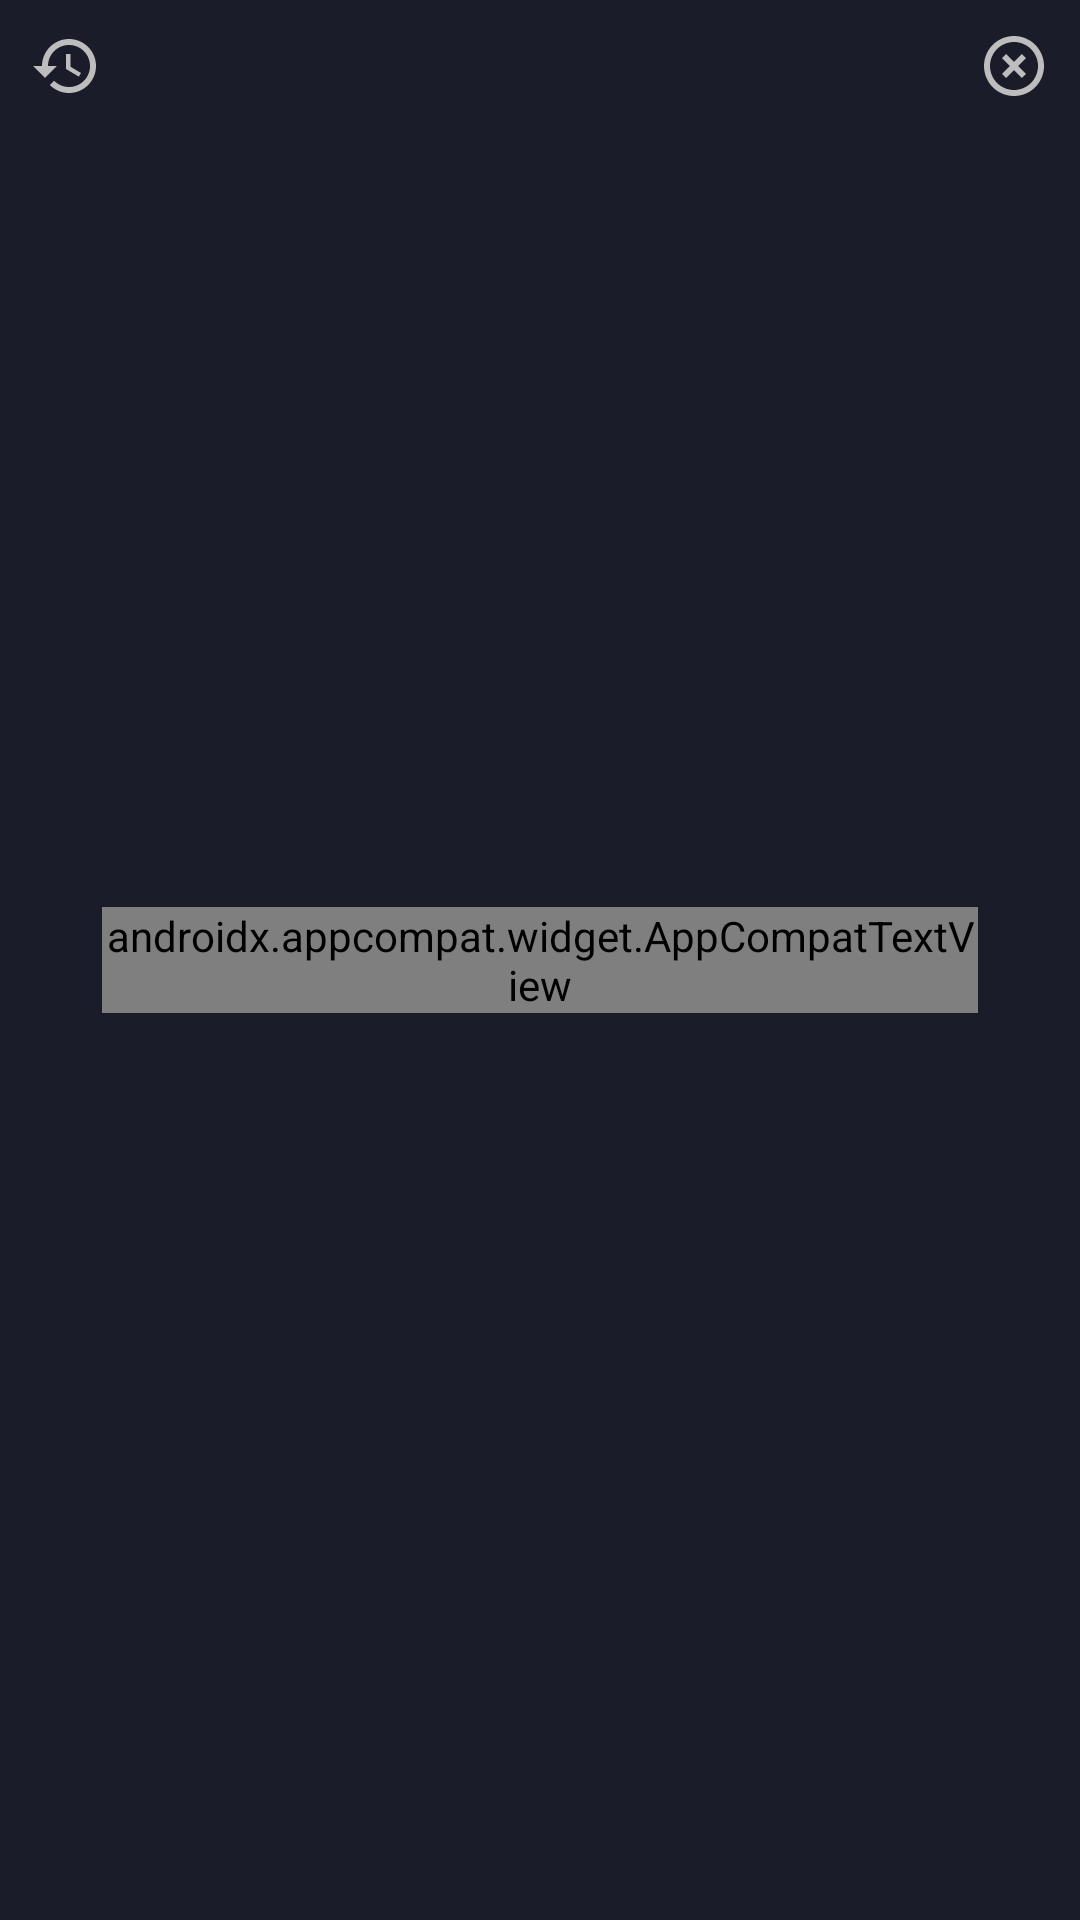

Layout XML and referenced resources for this Android screen:
<!-- AndroidManifest.xml: application theme Theme.DisneyPlusCloneKekod -->
<!-- res/layout/search_history_item.xml -->
<?xml version="1.0" encoding="utf-8"?>
<androidx.appcompat.widget.LinearLayoutCompat xmlns:android="http://schemas.android.com/apk/res/android"
    xmlns:tools="http://schemas.android.com/tools"
    android:layout_width="match_parent"
    android:layout_height="wrap_content"
    android:layout_marginTop="@dimen/space_6"
    android:layout_marginBottom="@dimen/space_10"
    android:padding="@dimen/space_10">

    <androidx.appcompat.widget.AppCompatImageView
        android:layout_width="wrap_content"
        android:layout_height="wrap_content"
        android:src="@drawable/ic_history" />

    <androidx.appcompat.widget.AppCompatTextView
        android:id="@+id/history_text"
        android:layout_width="wrap_content"
        android:layout_height="wrap_content"
        android:layout_gravity="center"
        android:layout_marginHorizontal="@dimen/space_20"
        android:layout_weight="1"
        android:ellipsize="end"
        android:fontFamily="@font/avenir_roman"
        android:maxLines="1"
        android:textColor="#BDBDBD"
        android:textSize="20sp"
        tools:text="Martian" />

    <androidx.appcompat.widget.AppCompatImageView
        android:layout_width="wrap_content"
        android:layout_height="wrap_content"
        android:src="@drawable/ic_off" />

</androidx.appcompat.widget.LinearLayoutCompat>
<!-- resources referenced by this layout -->
<resources>
  <dimen name="space_10">10dp</dimen>
  <!-- drawable ic_history (drawable) -->
  <vector android:height="24dp" android:tint="#BDBDBD"
      android:viewportHeight="24" android:viewportWidth="24"
      android:width="24dp" xmlns:android="http://schemas.android.com/apk/res/android">
      <path android:fillColor="@android:color/white" android:pathData="M13,3c-4.97,0 -9,4.03 -9,9L1,12l3.89,3.89 0.07,0.14L9,12L6,12c0,-3.87 3.13,-7 7,-7s7,3.13 7,7 -3.13,7 -7,7c-1.93,0 -3.68,-0.79 -4.94,-2.06l-1.42,1.42C8.27,19.99 10.51,21 13,21c4.97,0 9,-4.03 9,-9s-4.03,-9 -9,-9zM12,8v5l4.28,2.54 0.72,-1.21 -3.5,-2.08L13.5,8L12,8z"/>
  </vector>
  <!-- drawable ic_off (drawable) -->
  <vector android:height="24dp" android:tint="#BDBDBD"
      android:viewportHeight="24" android:viewportWidth="24"
      android:width="24dp" xmlns:android="http://schemas.android.com/apk/res/android">
      <path android:fillColor="@android:color/white" android:pathData="M14.59,8L12,10.59 9.41,8 8,9.41 10.59,12 8,14.59 9.41,16 12,13.41 14.59,16 16,14.59 13.41,12 16,9.41 14.59,8zM12,2C6.47,2 2,6.47 2,12s4.47,10 10,10 10,-4.47 10,-10S17.53,2 12,2zM12,20c-4.41,0 -8,-3.59 -8,-8s3.59,-8 8,-8 8,3.59 8,8 -3.59,8 -8,8z"/>
  </vector>
  <style name="Theme.DisneyPlusCloneKekod" parent="Theme.MaterialComponents.DayNight.NoActionBar">
          <item name="android:statusBarColor">@color/dark_blue</item>
          <item name="android:colorBackground">@color/background_color</item>
          <item name="android:windowSplashScreenAnimatedIcon">@android:color/transparent</item>
          <item name="android:windowSplashScreenAnimationDuration">0</item>
          <item name="android:windowDisablePreview">true</item>
      </style>
  <color name="dark_blue">#FF060222</color>
  <color name="background_color">#FF1A1C29</color>
</resources>
